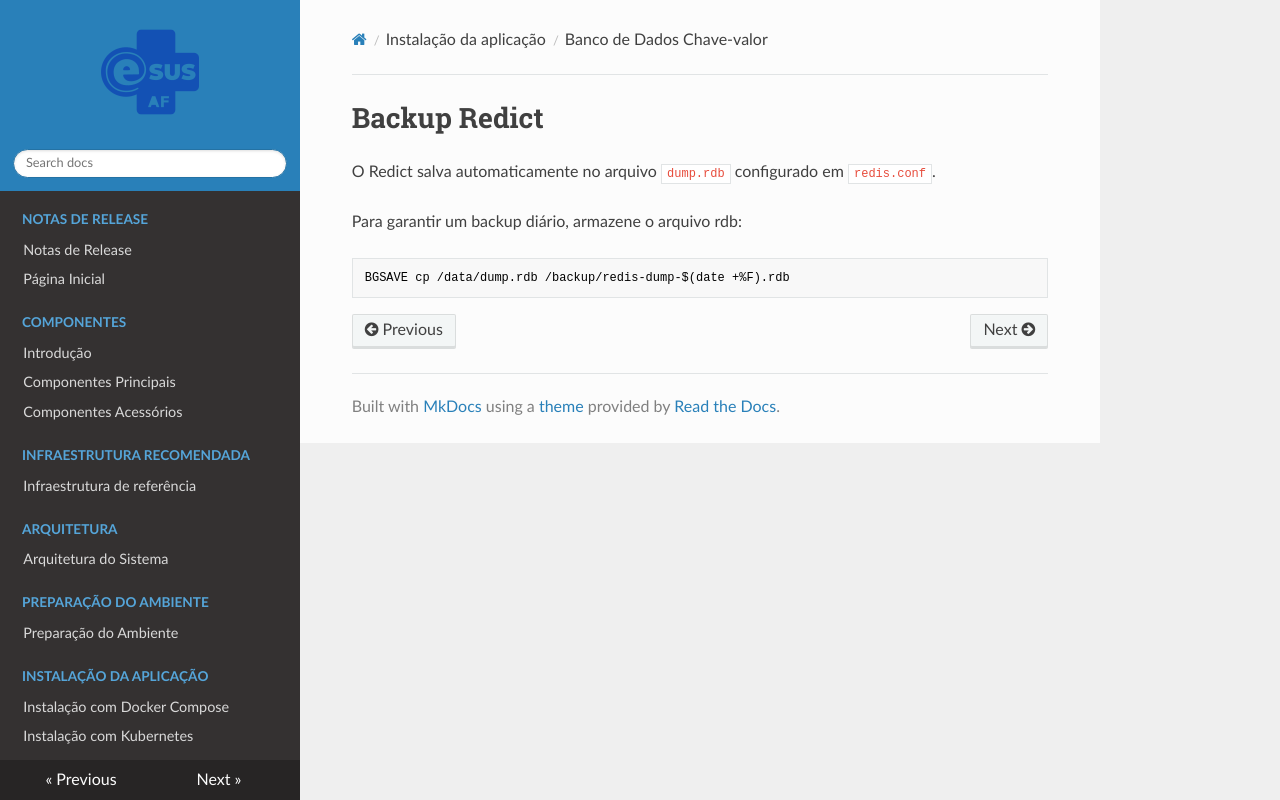

repository: projeto-af/documentacao_infraestrturua_e-SUS-AF · page: modulos/instalacao/cache/index.html · generator: mkdocs

# Backup Redict

O Redict salva automaticamente no arquivo `dump.rdb` configurado em `redis.conf`.

Para garantir um backup diário, armazene o arquivo rdb:

```bash
BGSAVE cp /data/dump.rdb /backup/redis-dump-$(date +%F).rdb
```
